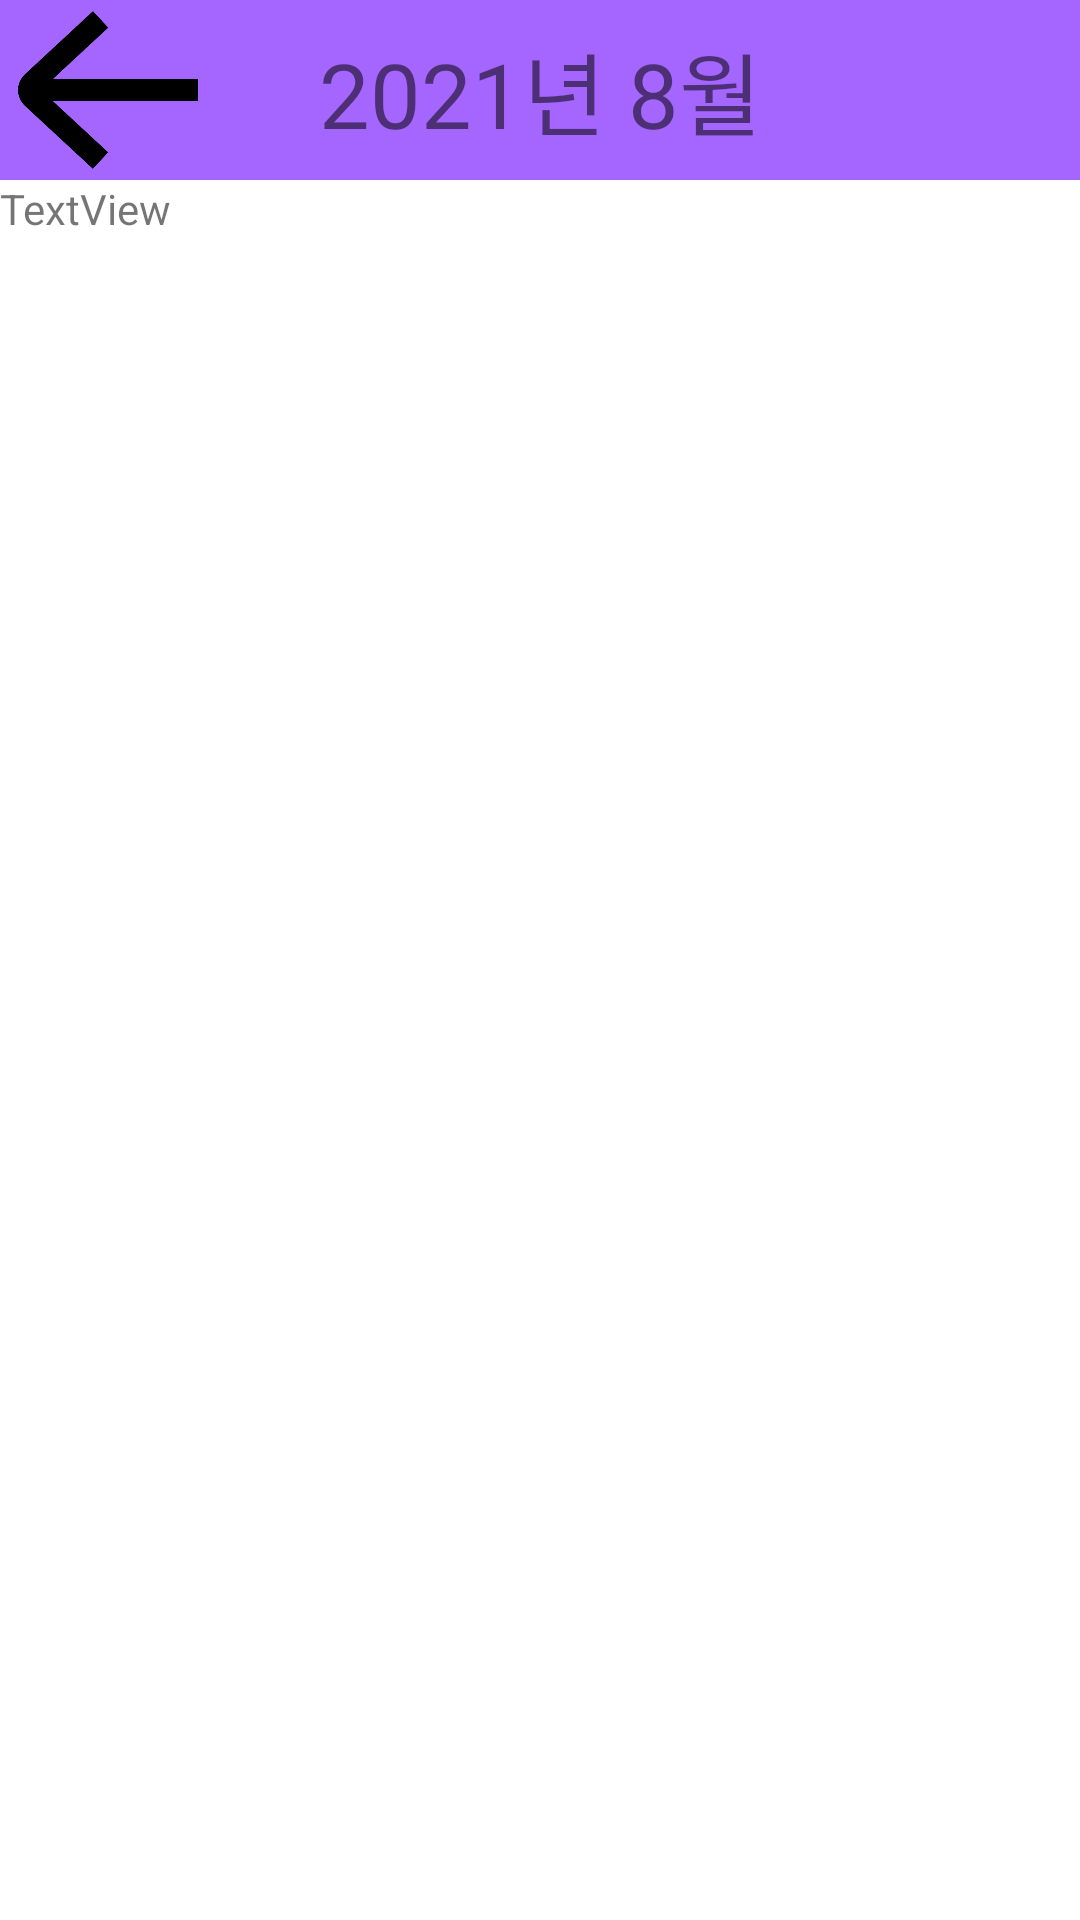

Android layout source for this screen:
<!-- AndroidManifest.xml: application theme Theme.Frame -->
<!-- res/layout/activity_home_add_memo.xml -->
<?xml version="1.0" encoding="utf-8"?>
<LinearLayout xmlns:android="http://schemas.android.com/apk/res/android"
    xmlns:app="http://schemas.android.com/apk/res-auto"
    xmlns:tools="http://schemas.android.com/tools"
    android:layout_width="match_parent"
    android:layout_height="match_parent"
    android:orientation="vertical"
    android:textAlignment="center"
    tools:context=".ui.home.Home_addMemo">


    <LinearLayout
        android:layout_width="match_parent"
        android:layout_height="60dp"
        android:orientation="horizontal"
        android:background="@color/colorPrimary">

        <ImageButton
            android:id="@+id/imageButton"
            android:layout_width="0dp"
            android:layout_height="wrap_content"
            android:layout_weight="1"
            android:adjustViewBounds="true"
            android:scaleType="centerInside"
            android:background="#00FFFFFF"
            android:onClick="backTohome"
            app:srcCompat="@drawable/left_arrow" />


        <TextView
            android:id="@+id/DateText"
            android:layout_width="0dp"
            android:layout_height="match_parent"
            android:layout_weight="3"
            android:ems="50"
            android:gravity="center"
            android:text="2021년 8월"
            android:textSize="30sp" />

        <ImageButton
            android:id="@+id/imageButton2"
            android:layout_width="0dp"
            android:layout_height="wrap_content"
            android:layout_weight="1"
            android:adjustViewBounds="true"
            android:scaleType="centerInside"
            app:srcCompat="@drawable/plus"
            android:onClick="addRecord"
            android:background="#00FFFFFF"/>

    </LinearLayout>

    <TextView
        android:id="@+id/wanted"
        android:layout_width="match_parent"
        android:layout_height="501dp"
        android:text="TextView" />

</LinearLayout>
<!-- resources referenced by this layout -->
<resources>
  <color name="colorPrimary">#FFA566FF</color>
  <!-- drawable left_arrow: png bitmap (drawable-v24, 10667 bytes) -->
  <style name="Theme.Frame" parent="Theme.MaterialComponents.DayNight.DarkActionBar">
          
          <item name="colorPrimary">@color/purple_500</item>
          <item name="colorPrimaryVariant">@color/purple_700</item>
          <item name="colorOnPrimary">@color/white</item>
          
          <item name="colorSecondary">@color/teal_200</item>
          <item name="colorSecondaryVariant">@color/teal_700</item>
          <item name="colorOnSecondary">@color/black</item>
          
          <item name="android:statusBarColor" tools:targetApi="l">?attr/colorPrimaryVariant</item>
          
          <item name="windowNoTitle">true</item>
      </style>
  <color name="purple_500">#A566FF</color>
  <color name="purple_700">#FF3700B3</color>
  <color name="white">#FFFFFFFF</color>
  <color name="teal_200">#FF03DAC5</color>
  <color name="teal_700">#FF018786</color>
  <color name="black">#FF000000</color>
</resources>
